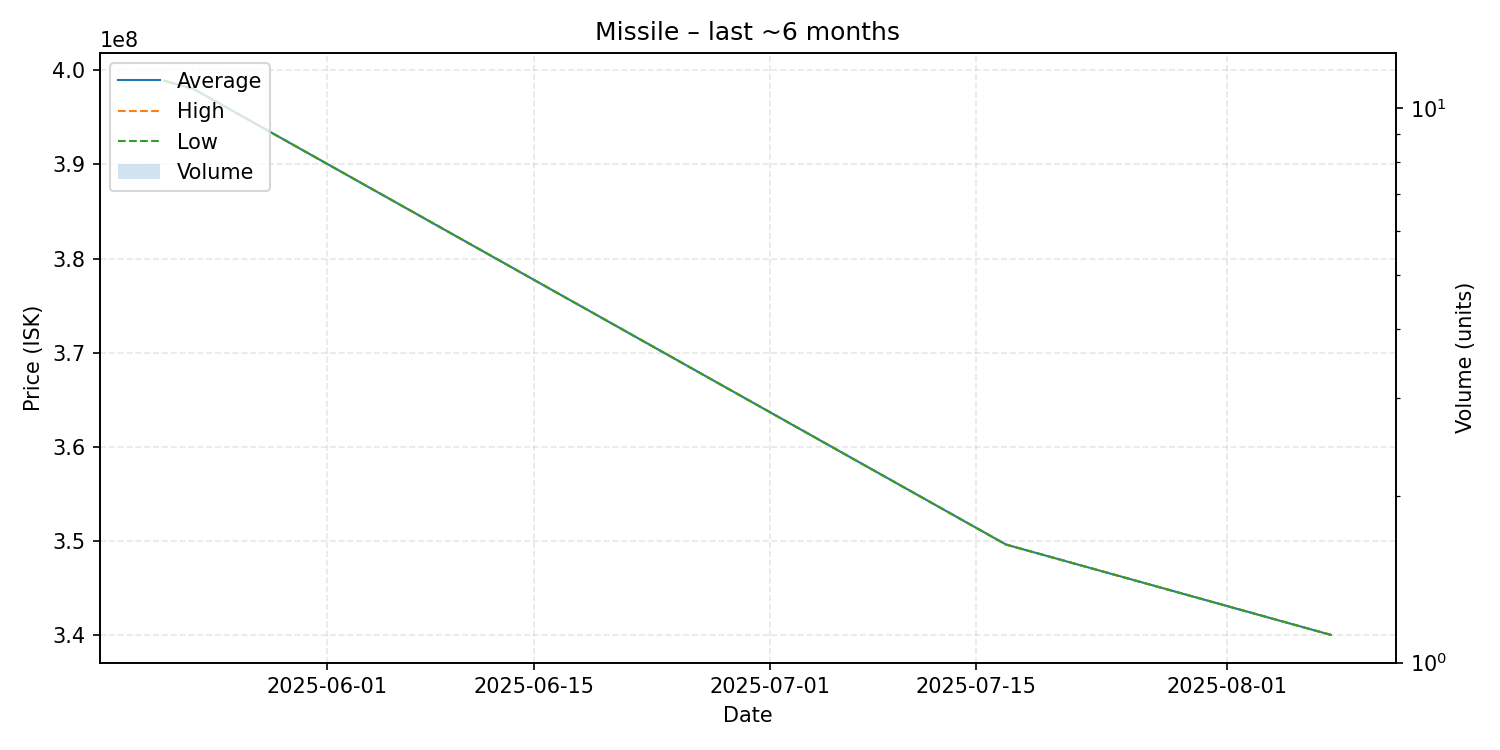

Data behind this chart, as committed beside it:
date, average, highest, lowest, order_count, volume
2025-05-21, 398900000, 398900000, 398900000, 1, 1
2025-05-23, 398000000, 398000000, 398000000, 1, 1
2025-07-17, 349600000, 349600000, 349600000, 1, 1
2025-08-08, 340000000, 340000000, 340000000, 1, 1
